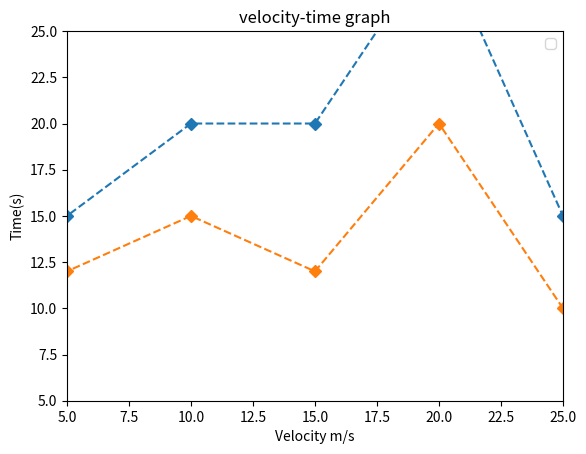

Write the Python code that produced this figure.
import matplotlib.pyplot as plt 
x=[0,5,10,15,20,25,30]
y1=[10,15,20,20,30,15,0]
y2=[10,12,15,12,20,10,0]
plt.plot(x,y1,linestyle='dashed',marker='D')
plt.plot(x,y2,linestyle='dashed',marker='D')
plt.title('velocity-time graph')
plt.xlabel('Velocity m/s')
plt.ylabel('Time(s)')
plt.xlim(5,25)
plt.ylim(5,25)
plt.legend()
plt.show()